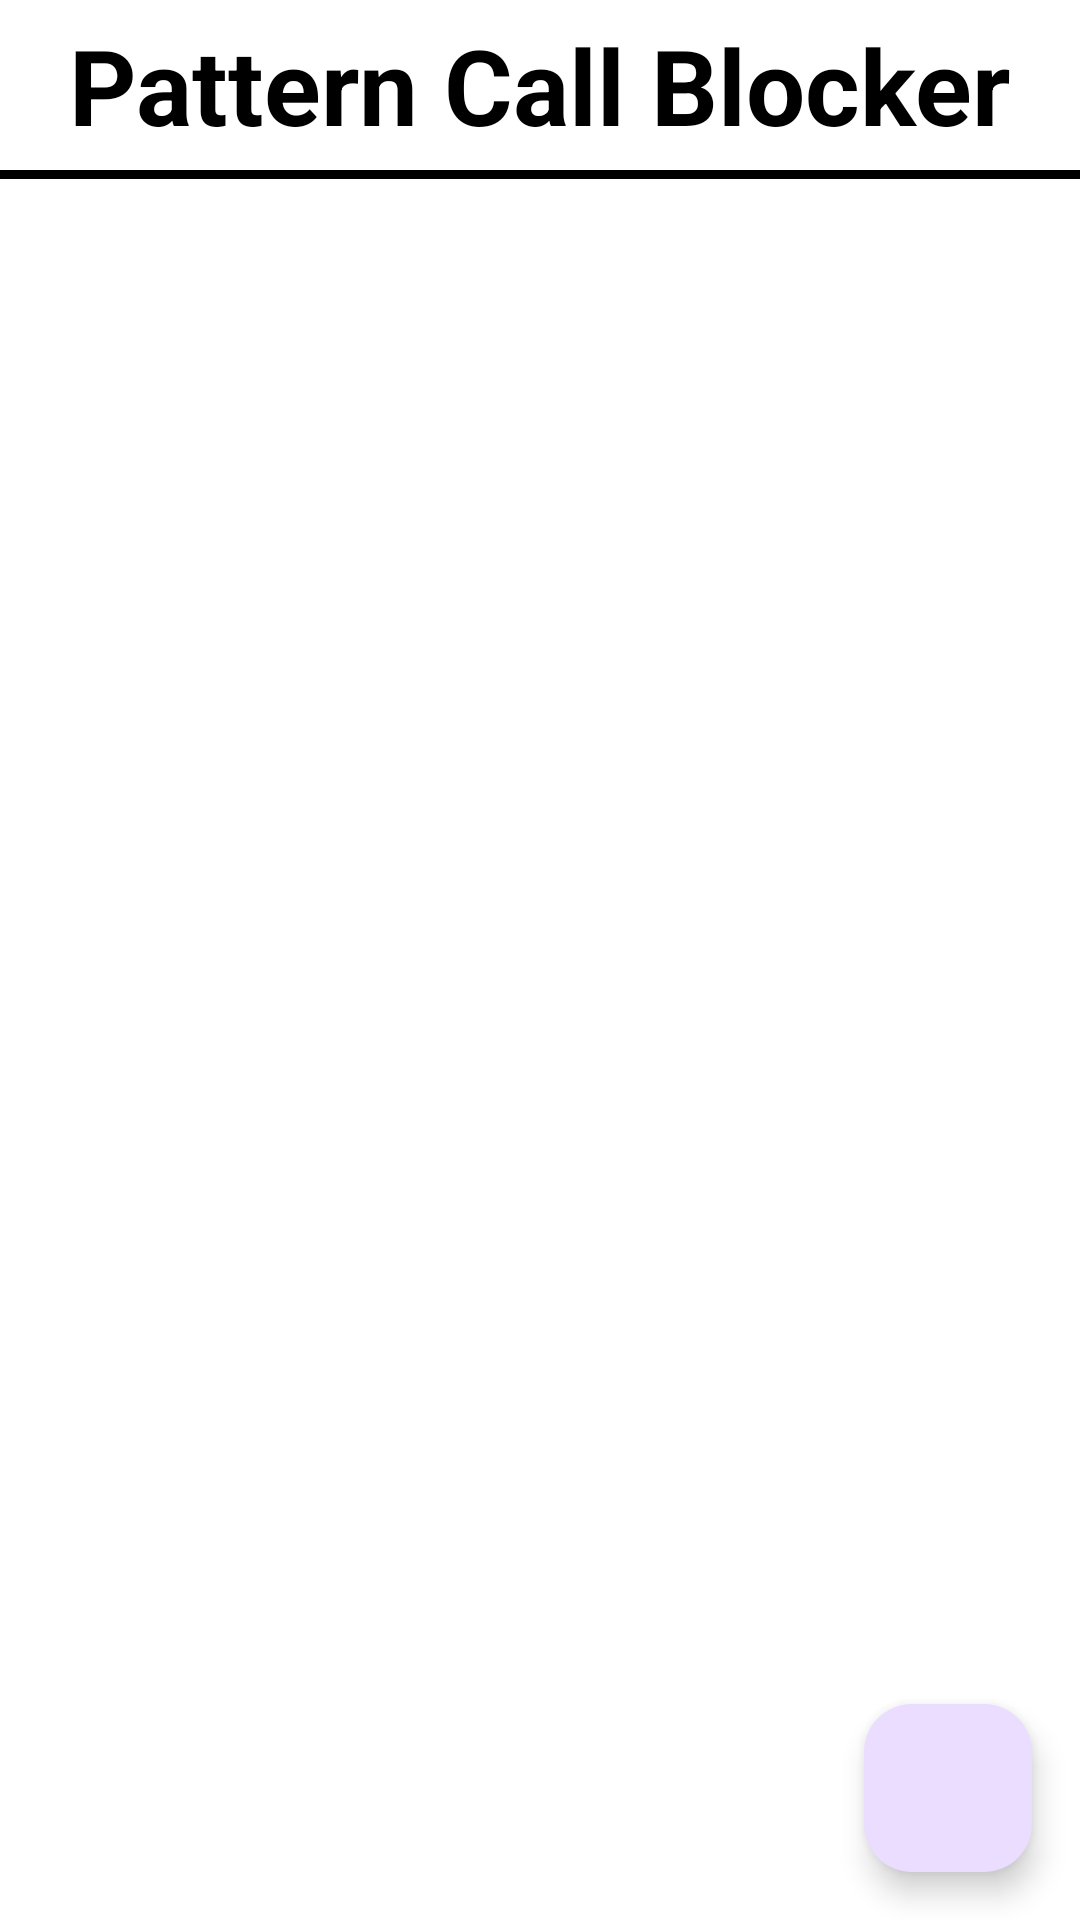

Layout XML and referenced resources for this Android screen:
<!-- AndroidManifest.xml: activity theme Theme.PatternCallBlocker -->
<!-- res/layout/activity_main.xml -->
<RelativeLayout xmlns:android="http://schemas.android.com/apk/res/android"
    xmlns:tools="http://schemas.android.com/tools"
    android:layout_width="match_parent"
    android:layout_height="match_parent"
    tools:context=".MainActivity"
    android:background="@android:color/background_light" >

    <TextView
        android:id="@+id/header"
        android:layout_width="wrap_content"
        android:layout_height="wrap_content"
        android:layout_marginStart="5dp"
        android:layout_marginTop="5dp"
        android:layout_marginEnd="5dp"
        android:layout_marginBottom="5dp"
        android:text="Pattern Call Blocker"
        android:layout_centerHorizontal="true"
        android:textColor="#000"
        android:textSize="35sp"
        android:textStyle="bold" />

    <View
        android:id="@+id/line"
        android:layout_width="wrap_content"
        android:background="#000000"
        android:layout_height="3dp"
        android:layout_below="@+id/header"
        />

    <com.google.android.material.floatingactionbutton.FloatingActionButton
        android:id="@+id/fab"
        android:layout_width="wrap_content"
        android:layout_height="wrap_content"
        android:layout_marginStart="16dp"
        android:layout_marginTop="16dp"
        android:layout_marginEnd="16dp"
        android:layout_marginBottom="16dp"
        android:layout_alignParentBottom="true"
        android:layout_alignParentEnd="true"
        android:src="@drawable/ic_baseline_add_24" />

    <ListView
        android:id="@android:id/list"
        android:layout_width="match_parent"
        android:layout_height="wrap_content"
        android:layout_below="@+id/line"
        android:choiceMode="multipleChoice" />

    <TextView android:layout_width="wrap_content"
        android:layout_height="wrap_content"
        android:id="@+id/emptyElement"
        android:text="The list is empty"
        android:textStyle="bold"
        android:textSize="15sp"
        android:visibility="gone"
        android:layout_centerInParent="true"
        android:textColor="@android:color/darker_gray"/>


</RelativeLayout>
<!-- resources referenced by this layout -->
<resources>
  <style name="Theme.PatternCallBlocker" parent="Base.Theme.PatternCallBlocker" />
  <style name="Base.Theme.PatternCallBlocker" parent="Theme.Material3.DayNight.NoActionBar">
          
          
      </style>
</resources>
